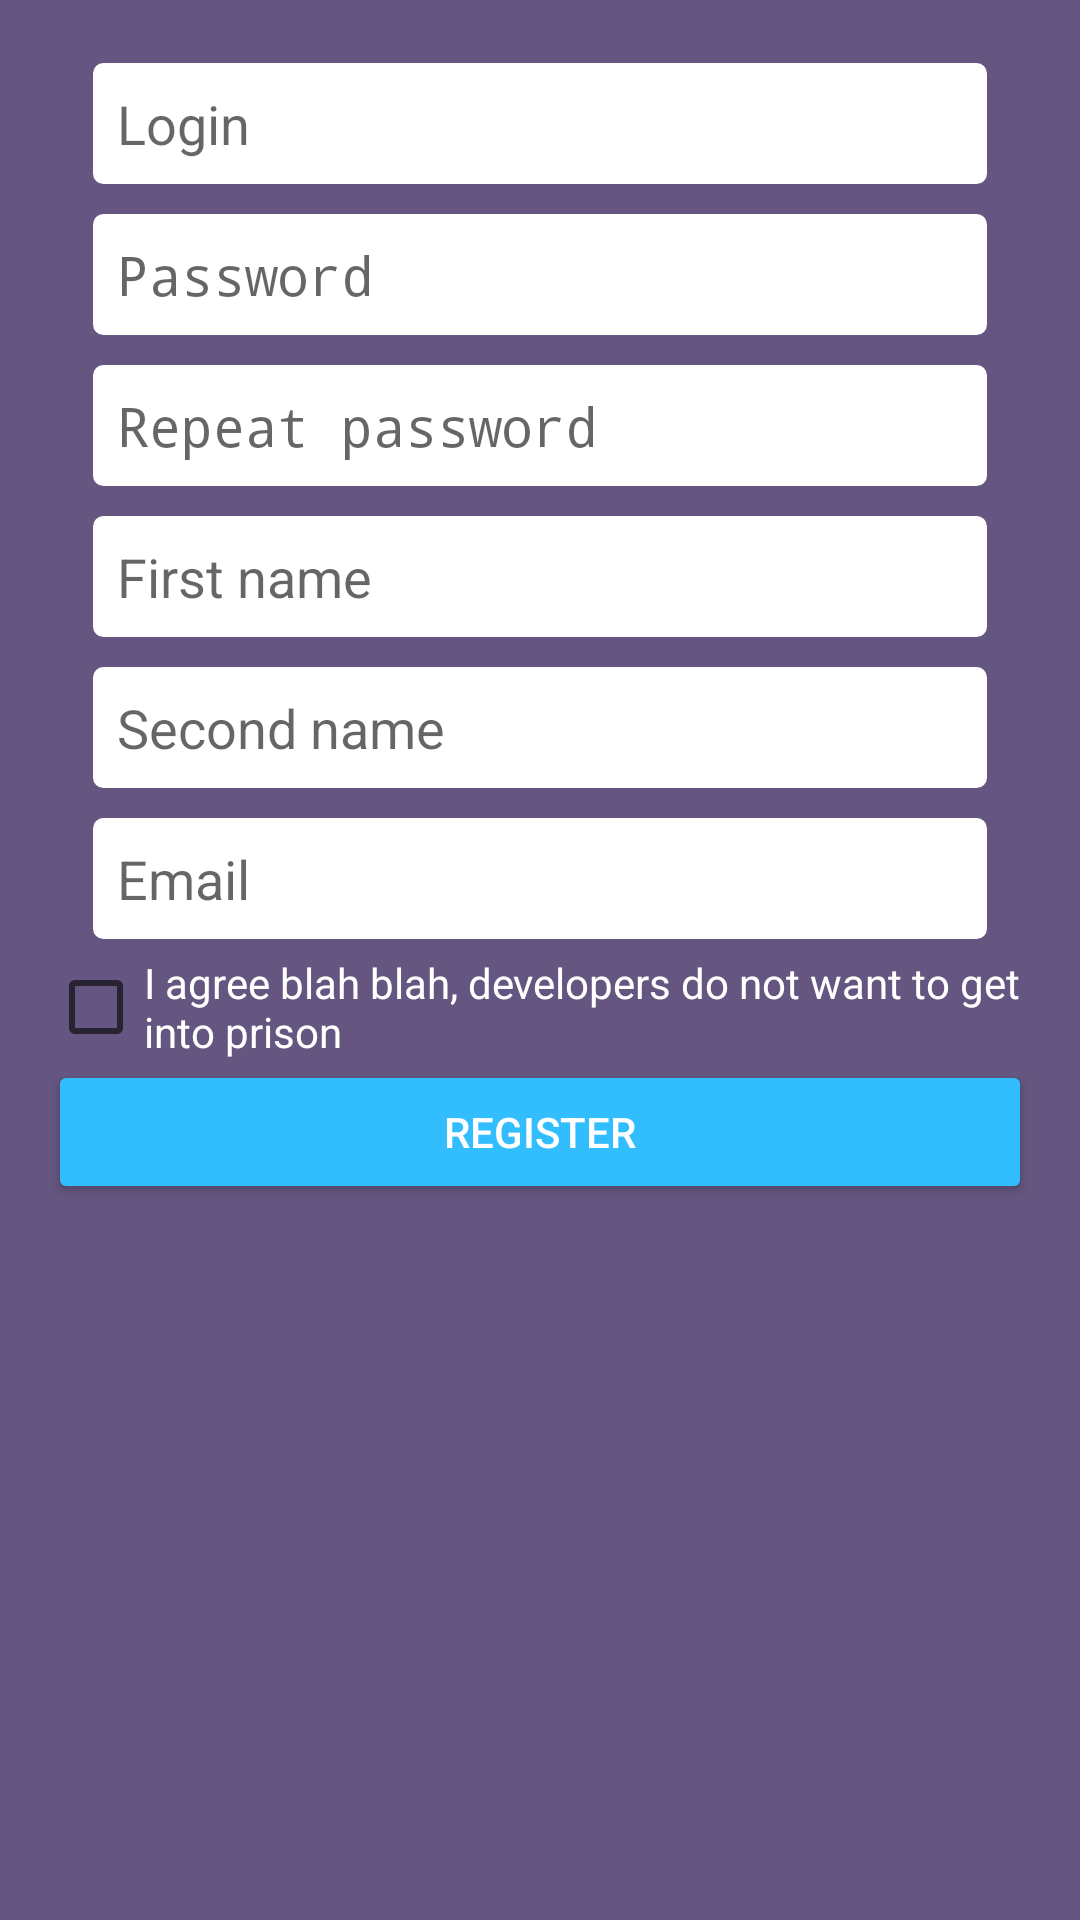

Reconstruct the res/layout file that produces this screen, plus the resources it refers to.
<!-- AndroidManifest.xml: activity theme AppTheme -->
<!-- res/layout/activity_registration.xml -->
<?xml version="1.0" encoding="utf-8"?>
<LinearLayout xmlns:android="http://schemas.android.com/apk/res/android"
    xmlns:tools="http://schemas.android.com/tools"
    android:layout_width="match_parent"
    android:layout_height="match_parent"
    android:background="@color/colorPrimary"
    android:orientation="vertical"
    android:padding="16dp"
    tools:context="knk.ee.neverland.auth.RegistrationActivity">

    <AutoCompleteTextView
        android:id="@+id/registration_login"
        android:layout_width="match_parent"
        android:layout_height="wrap_content"
        android:layout_marginBottom="5dp"
        android:layout_marginEnd="15dp"
        android:layout_marginStart="15dp"
        android:layout_marginTop="5dp"
        android:background="@drawable/input_box_background"
        android:hint="@string/prompt_login"
        android:inputType="textEmailAddress"
        android:maxLines="1"
        android:singleLine="true" />

    <EditText
        android:id="@+id/registration_password"
        android:layout_width="match_parent"
        android:layout_height="wrap_content"
        android:layout_marginBottom="5dp"
        android:layout_marginEnd="15dp"
        android:layout_marginStart="15dp"
        android:layout_marginTop="5dp"
        android:background="@drawable/input_box_background"
        android:hint="@string/prompt_password"
        android:imeActionId="6"
        android:imeActionLabel="@string/action_sign_in"
        android:imeOptions="actionUnspecified"
        android:inputType="textPassword"
        android:maxLines="1"
        android:singleLine="true" />

    <EditText
        android:id="@+id/registration_password_repeat"
        android:layout_width="match_parent"
        android:layout_height="wrap_content"
        android:layout_marginBottom="5dp"
        android:layout_marginEnd="15dp"
        android:layout_marginStart="15dp"
        android:layout_marginTop="5dp"
        android:background="@drawable/input_box_background"
        android:hint="@string/registration_password_repeat"
        android:imeActionId="6"
        android:imeActionLabel="@string/action_sign_in"
        android:imeOptions="actionUnspecified"
        android:inputType="textPassword"
        android:maxLines="1"
        android:singleLine="true" />

    <EditText
        android:id="@+id/registration_first_name"
        android:layout_width="match_parent"
        android:layout_height="wrap_content"
        android:layout_marginBottom="5dp"
        android:layout_marginEnd="15dp"
        android:layout_marginStart="15dp"
        android:layout_marginTop="5dp"
        android:background="@drawable/input_box_background"
        android:hint="@string/registration_first_name"
        android:imeActionId="6"
        android:imeActionLabel="@string/action_sign_in"
        android:imeOptions="actionUnspecified"
        android:maxLines="1"
        android:singleLine="true" />

    <EditText
        android:id="@+id/registration_second_name"
        android:layout_width="match_parent"
        android:layout_height="wrap_content"
        android:layout_marginBottom="5dp"
        android:layout_marginEnd="15dp"
        android:layout_marginStart="15dp"
        android:layout_marginTop="5dp"
        android:background="@drawable/input_box_background"
        android:hint="@string/registration_second_name"
        android:imeActionId="6"
        android:imeActionLabel="@string/action_sign_in"
        android:imeOptions="actionUnspecified"
        android:maxLines="1"
        android:singleLine="true" />

    <EditText
        android:id="@+id/registration_email"
        android:layout_width="match_parent"
        android:layout_height="wrap_content"
        android:layout_marginBottom="5dp"
        android:layout_marginEnd="15dp"
        android:layout_marginStart="15dp"
        android:layout_marginTop="5dp"
        android:background="@drawable/input_box_background"
        android:hint="@string/registration_email"
        android:imeActionId="6"
        android:imeActionLabel="@string/action_sign_in"
        android:imeOptions="actionUnspecified"
        android:inputType="textEmailAddress"
        android:maxLines="1"
        android:singleLine="true" />

    <CheckBox
        android:id="@+id/registration_agree_check"
        android:layout_width="match_parent"
        android:layout_height="wrap_content"
        android:text="@string/registration_agree_message"
        android:textColor="@color/background" />

    <Button
        android:id="@+id/registration_register"
        style="@style/Widget.AppCompat.Button.Colored"
        android:layout_width="match_parent"
        android:layout_height="wrap_content"
        android:text="@string/registration_register_button" />

</LinearLayout>
<!-- resources referenced by this layout -->
<resources>
  <color name="background">#ffffff</color>
  <color name="colorPrimary">#645680</color>
  <!-- drawable input_box_background (drawable) -->
  <?xml version="1.0" encoding="utf-8"?>
  <selector xmlns:android="http://schemas.android.com/apk/res/android">
      <item android:state_enabled="true">
          <shape>
              <solid android:color="@android:color/white" />
              <corners android:radius="3dp" />
              <stroke android:color="@color/background" android:width="1dp" />
              <padding android:bottom="8dp" android:left="8dp" android:right="8dp" android:top="8dp" />
          </shape>
      </item>
  </selector>
  <string name="action_sign_in">Sign in</string>
  <string name="prompt_login">Login</string>
  <string name="prompt_password">Password</string>
  <string name="registration_agree_message">I agree blah blah, developers do not want to get into prison</string>
  <string name="registration_email">Email</string>
  <string name="registration_first_name">First name</string>
  <string name="registration_password_repeat">Repeat password</string>
  <string name="registration_register_button">Register</string>
  <string name="registration_second_name">Second name</string>
  <style name="AppTheme" parent="Theme.AppCompat.Light.DarkActionBar">
          
          <item name="colorPrimary">@color/colorPrimary</item>
          <item name="colorPrimaryDark">@color/colorPrimaryDark</item>
          <item name="colorAccent">@color/colorAccent</item>
      </style>
  <color name="colorPrimaryDark">#4f4464</color>
  <color name="colorAccent">#32BDFF</color>
</resources>
